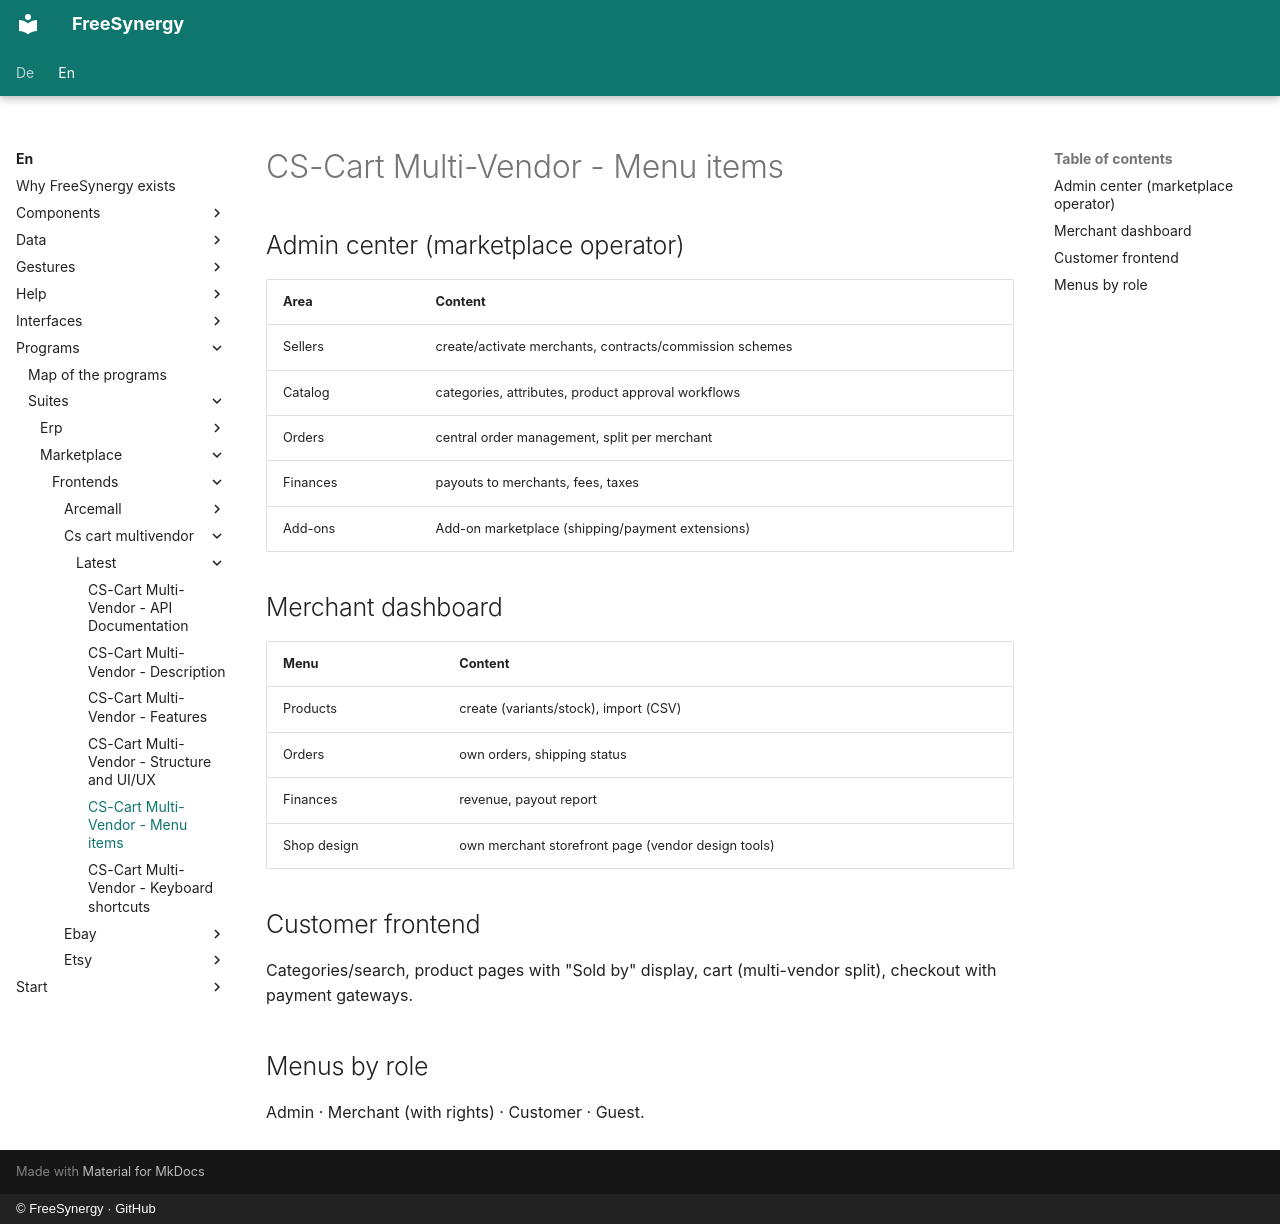

repository: FreeSynergy/fs-documentation · page: en/programs/suites/marketplace/frontends/cs-cart-multivendor/latest/menus/index.html · generator: mkdocs · copyright: © FreeSynergy · GitHub

# CS-Cart Multi-Vendor - Menu items

## Admin center (marketplace operator)

| Area | Content |
|---------|--------|
| Sellers | create/activate merchants, contracts/commission schemes |
| Catalog | categories, attributes, product approval workflows |
| Orders | central order management, split per merchant |
| Finances | payouts to merchants, fees, taxes |
| Add-ons | Add-on marketplace (shipping/payment extensions) |

## Merchant dashboard

| Menu | Content |
|------|--------|
| Products | create (variants/stock), import (CSV) |
| Orders | own orders, shipping status |
| Finances | revenue, payout report |
| Shop design | own merchant storefront page (vendor design tools) |

## Customer frontend

Categories/search, product pages with "Sold by" display, cart (multi-vendor split), checkout with payment gateways.

## Menus by role

Admin · Merchant (with rights) · Customer · Guest.
